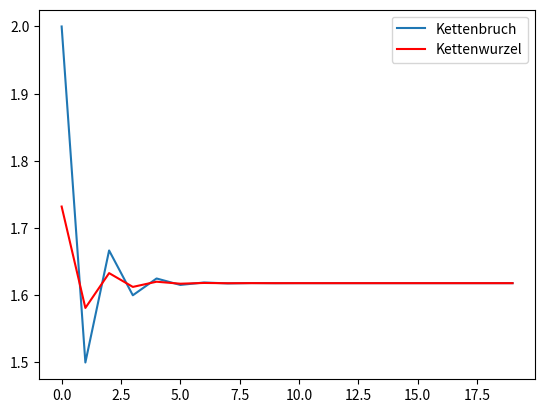

The script that saved this image:
import matplotlib.pyplot as plt
import math
a = 1
b = 1
lis = [[], []]
for el in range(20):
    a = 1 + 1/(a)
    lis[0].append(a)
    b = math.sqrt(a + 1)
    lis[-1].append(b)

plt.plot(range(20), lis[0], label='Kettenbruch')
plt.plot(range(20), lis[-1], 'r', label='Kettenwurzel')
plt.legend()
plt.show()

# Das Kettenwurzel verfahren Konvergiert schneller